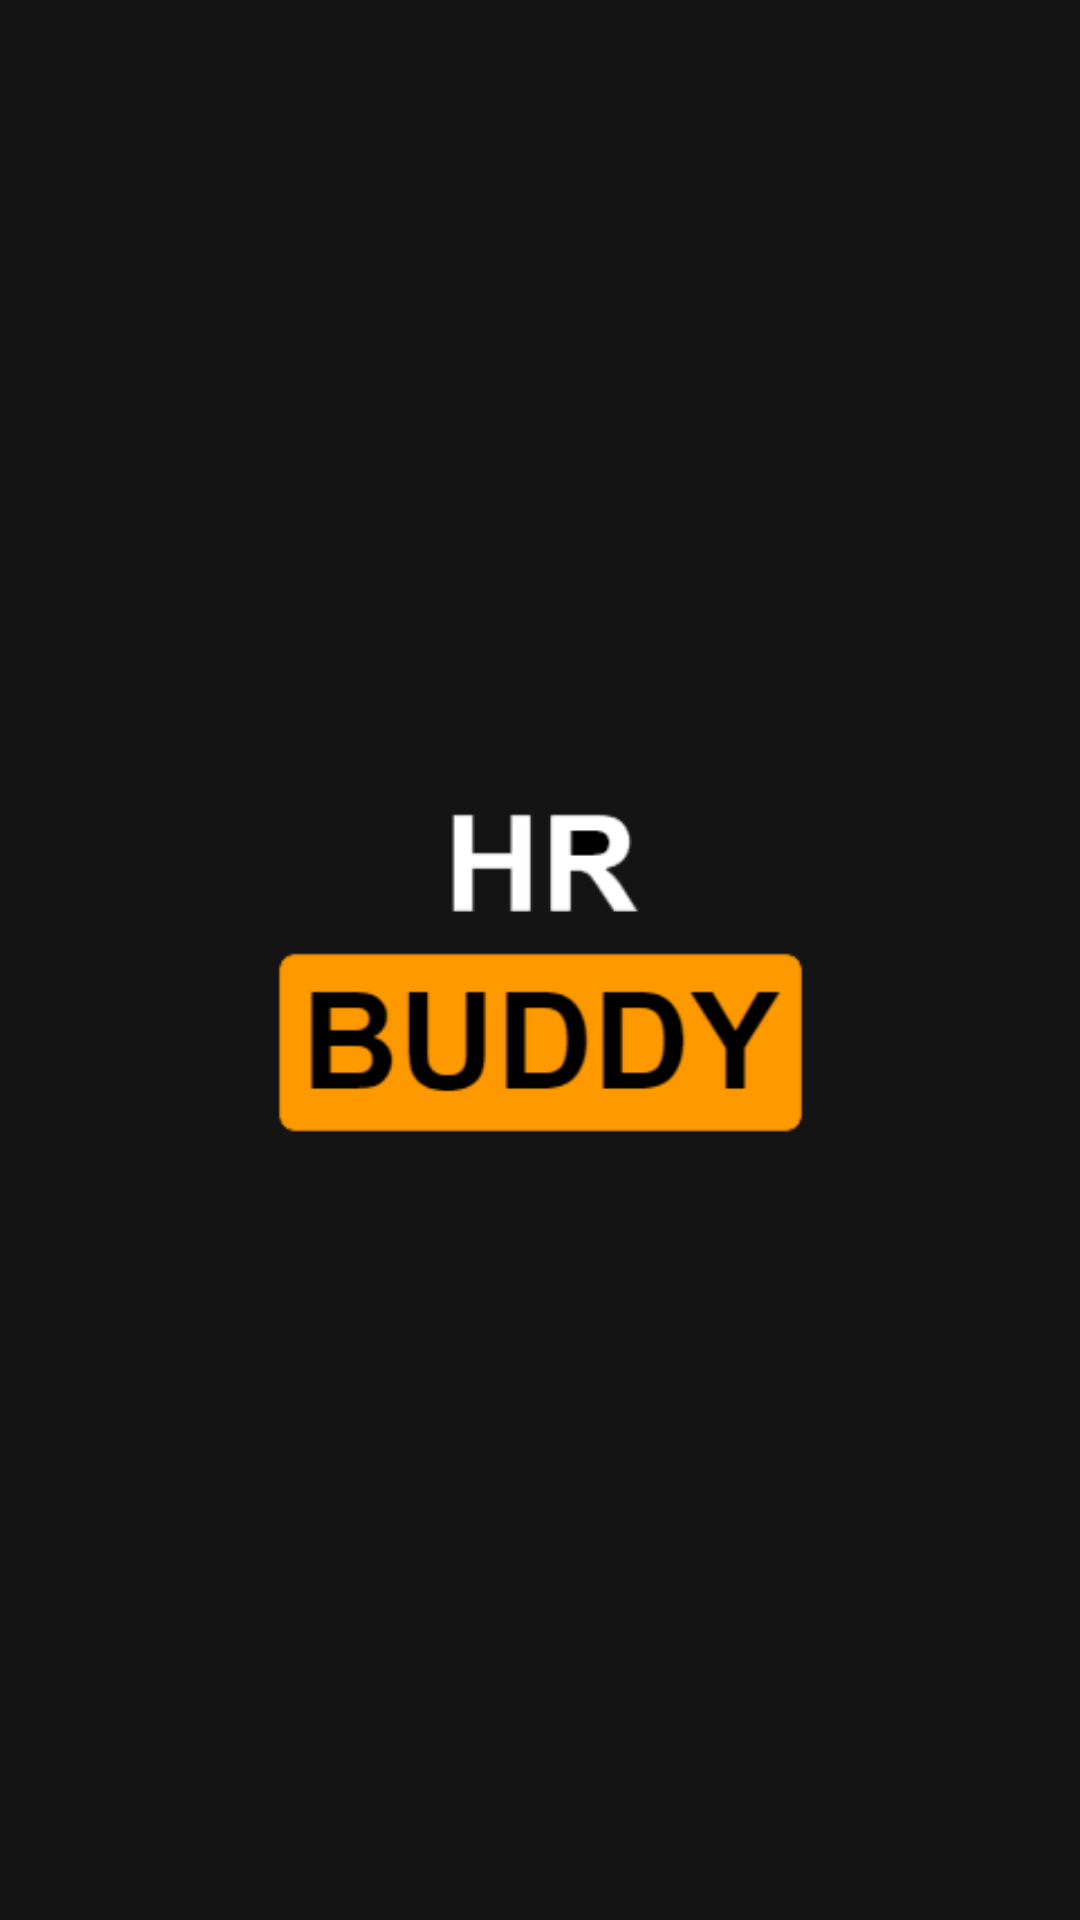

This screen was rendered from an Android layout file. Write that file and the resources it references.
<!-- AndroidManifest.xml: application theme AppTheme -->
<!-- res/layout/activity_loading_screen.xml -->
<?xml version="1.0" encoding="utf-8"?>
<androidx.constraintlayout.widget.ConstraintLayout
    xmlns:android="http://schemas.android.com/apk/res/android"
    xmlns:app="http://schemas.android.com/apk/res-auto"
    xmlns:tools="http://schemas.android.com/tools"
    android:layout_width="match_parent"
    android:layout_height="match_parent"
    android:background="#141414">

    <ImageView
        android:id="@+id/im_loading_hrbuddy"
        android:layout_width="223dp"
        android:layout_height="148dp"
        android:layout_marginStart="50dp"

        android:layout_marginTop="244dp"
        android:layout_marginEnd="50dp"
        android:contentDescription="@string/HRBUDDYLOGO"
        app:layout_constraintEnd_toEndOf="parent"
        app:layout_constraintStart_toStartOf="parent"
        app:layout_constraintTop_toTopOf="parent"
        app:srcCompat="@drawable/hrbuddy"/>

</androidx.constraintlayout.widget.ConstraintLayout>
<!-- resources referenced by this layout -->
<resources>
  <!-- drawable hrbuddy: png bitmap (drawable, 5111 bytes) -->
  <string name="HRBUDDYLOGO">LOGO</string>
  <style name="AppTheme" parent="Theme.AppCompat.Light.DarkActionBar">
          <item name="colorPrimary">#141414</item>
          <item name="colorPrimaryVariant">@color/purple_700</item>
          <item name="colorOnPrimary">@color/white</item>
          
          <item name="colorSecondary">@color/teal_200</item>
          <item name="colorSecondaryVariant">@color/teal_700</item>
          <item name="colorOnSecondary">@color/black</item>
          
          <item name="android:statusBarColor" tools:targetApi="l">?attr/colorPrimaryVariant</item>
          
          <item name="android:textColorHint">#B8B8B8</item>
  
      </style>
  <color name="purple_700">#FF3700B3</color>
  <color name="white">#FFFFFFFF</color>
  <color name="teal_200">#FF03DAC5</color>
  <color name="teal_700">#FF018786</color>
  <color name="black">#FF000000</color>
</resources>
